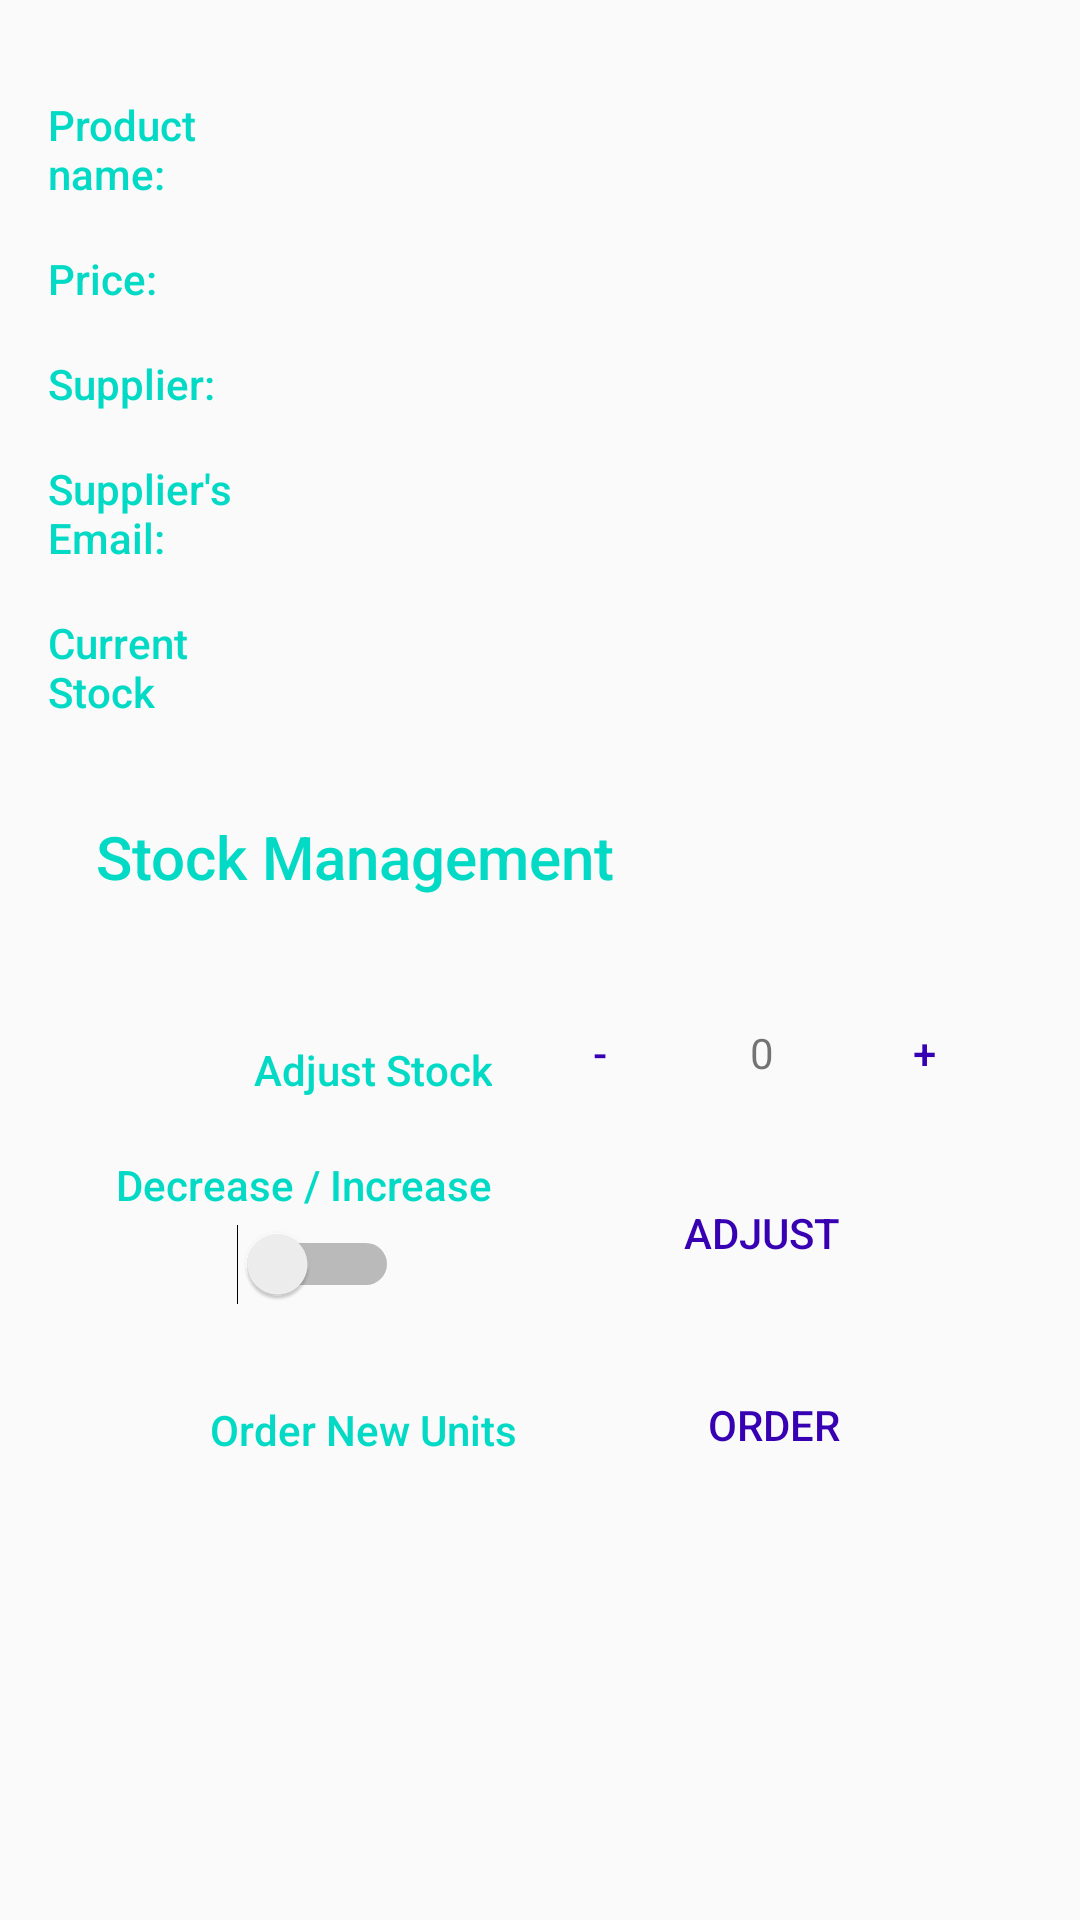

Layout XML and referenced resources for this Android screen:
<!-- AndroidManifest.xml: activity theme EditorTheme -->
<!-- res/layout/activity_detail.xml -->
<?xml version="1.0" encoding="utf-8"?>
<LinearLayout
    xmlns:android="http://schemas.android.com/apk/res/android"
    xmlns:tools="http://schemas.android.com/tools"
    android:layout_width="match_parent"
    android:layout_height="match_parent"
    android:orientation="vertical"
    android:padding="@dimen/activity_margin"
    tools:context=".EditorActivity">

    
    <LinearLayout
        android:id="@+id/container_name"
        android:layout_width="match_parent"
        android:layout_height="wrap_content"
        android:orientation="horizontal">

        <TextView
            android:text="@string/category_name"
            style="@style/CategoryStyle" />

        <TextView
            android:id="@+id/view_product_name"
            android:inputType="textCapWords"
            style="@style/EditorFieldStyle"
            android:text=""/>

    </LinearLayout>

    
    <LinearLayout
        android:id="@+id/container_price"
        android:layout_width="match_parent"
        android:layout_height="wrap_content"
        android:orientation="horizontal">

        <TextView
            android:text="@string/category_price"
            style="@style/CategoryStyle" />

            <TextView
                android:id="@+id/view_product_price"
                android:inputType="number"
                style="@style/EditorFieldStyle" />
    </LinearLayout>

    
    <LinearLayout
        android:id="@+id/container_supplier"
        android:layout_width="match_parent"
        android:layout_height="wrap_content"
        android:orientation="horizontal">

        <TextView
            android:text="@string/category_supplier"
            style="@style/CategoryStyle" />

            <TextView
                android:id="@+id/view_product_supplier"
                style="@style/EditorFieldStyle" />
    </LinearLayout>

    
    <LinearLayout
        android:id="@+id/container_email"
        android:layout_width="match_parent"
        android:layout_height="wrap_content"
        android:orientation="horizontal">

        <TextView
            android:text="@string/category_email"
            style="@style/CategoryStyle" />

            <TextView
                android:id="@+id/view_product_email"
                style="@style/EditorFieldStyle" />
    </LinearLayout>

    
    <LinearLayout
        android:id="@+id/container_quantity"
        android:layout_width="match_parent"
        android:layout_height="wrap_content"
        android:orientation="horizontal">

        <TextView
            android:text="@string/category_quantity"
            style="@style/CategoryStyle" />

            <TextView
                android:id="@+id/view_product_quantity"
                android:inputType="number"
                style="@style/EditorFieldStyle" />
    </LinearLayout>

    <LinearLayout
        android:layout_width="match_parent"
        android:layout_height="wrap_content"
        android:orientation="vertical">

        <TextView
            style="@style/CategoryStyle"
            android:layout_width="wrap_content"
            android:layout_height="wrap_content"
            android:layout_margin="@dimen/activity_margin"
            android:text="@string/category_manager"
            android:textSize="@dimen/tittle" />

        <LinearLayout
            android:layout_width="match_parent"
            android:layout_height="wrap_content"
            android:layout_margin="@dimen/activity_margin"
            android:orientation="horizontal">

            <LinearLayout
                android:layout_width="0dp"
                android:layout_height="match_parent"
                android:layout_weight="3"
                android:orientation="vertical">

                <TextView
                    style="@style/CategoryStyle"
                    android:layout_width="match_parent"
                    android:gravity="right"
                    android:text="@string/adjust_stock" />

                <TextView
                    style="@style/CategoryStyle"
                    android:layout_width="match_parent"
                    android:gravity="right"
                    android:text="@string/switch_mode"/>

                <Switch
                    android:id="@+id/switchAdjust"
                    android:layout_width="wrap_content"
                    android:layout_height="wrap_content"
                    android:layout_gravity="center"
                    android:onClick="stateMessage"/>

            </LinearLayout>

            <LinearLayout
                android:layout_width="0dp"
                android:layout_height="wrap_content"
                android:layout_weight="3"
                android:orientation="vertical">

                <LinearLayout
                    android:layout_width="match_parent"
                    android:layout_height="wrap_content"
                    android:layout_marginBottom="@dimen/activity_margin">

                    <Button
                        style="@style/smallButtons"
                        android:onClick="actionDecrease"
                        android:text="@string/minus" />

                    <TextView
                        android:id="@+id/view_adjust_stock"
                        android:layout_width="0dp"
                        android:layout_height="wrap_content"
                        android:layout_weight="1"
                        android:gravity="center"
                        android:text="0" />

                    <Button
                        style="@style/smallButtons"
                        android:onClick="actionIncrease"
                        android:text="@string/plus" />
                </LinearLayout>

                <Button
                    android:id="@+id/adjust_stock"
                    style="@style/ButtonStyle"
                    android:background="@color/colorPrimaryLight"
                    android:onClick="adjustStock"
                    android:text="@string/action_adjust" />
            </LinearLayout>

        </LinearLayout>

        <LinearLayout
            android:layout_width="match_parent"
            android:layout_height="wrap_content"
            android:layout_marginLeft="@dimen/activity_margin"
            android:layout_marginRight="@dimen/activity_margin"
            android:orientation="horizontal">

            <TextView
                android:id="@+id/textView"
                style="@style/CategoryStyle"
                android:layout_gravity="center_horizontal"
                android:layout_weight="3"
                android:gravity="right"
                android:text="@string/order_product" />

            <Button
                android:id="@+id/order_stock"
                style="@style/ButtonStyle"
                android:layout_width="0dp"
                android:layout_weight="3"
                android:background="@color/colorPrimaryLight"
                android:onClick="sendEmail"
                android:text="@string/action_order" />

        </LinearLayout>

    </LinearLayout>

</LinearLayout>
<!-- resources referenced by this layout -->
<resources>
  <dimen name="activity_margin">16dp</dimen>
  <dimen name="tittle">20sp</dimen>
  <string name="action_adjust">Adjust</string>
  <string name="action_order">Order</string>
  <string name="adjust_stock">Adjust Stock</string>
  <string name="category_email">Supplier\'s Email:</string>
  <string name="category_manager">Stock Management</string>
  <string name="category_name">Product name:</string>
  <string name="category_price">Price:</string>
  <string name="category_quantity">Current Stock</string>
  <string name="category_supplier">Supplier:</string>
  <string name="minus">-</string>
  <string name="order_product">Order New Units</string>
  <string name="plus">+</string>
  <string name="switch_mode">Decrease / Increase</string>
  <style name="ButtonStyle">
          <item name="android:layout_height">wrap_content</item>
          <item name="android:layout_width">match_parent</item>
          <item name="android:textAllCaps">true</item>
          <item name="android:background">@color/colorPrimaryLight</item>
          <item name="android:textColor">@color/colorPrimaryDark</item>
      </style>
  <style name="CategoryStyle">
          <item name="android:layout_height">wrap_content</item>
          <item name="android:layout_width">0dp</item>
          <item name="android:layout_weight">1</item>
          <item name="android:paddingTop">16dp</item>
          <item name="android:textColor">@color/colorAccent</item>
          <item name="android:fontFamily">sans-serif-medium</item>
          <item name="android:textAppearance">?android:textAppearanceSmall</item>
          <item name="android:layout_marginRight">@dimen/activity_margin</item>
      </style>
  <style name="EditorFieldStyle">
          <item name="android:layout_height">wrap_content</item>
          <item name="android:layout_width">0dp</item>
          <item name="android:layout_weight">3</item>
          <item name="android:fontFamily">sans-serif-light</item>
          <item name="android:textAppearance">?android:textAppearanceMedium</item>
      </style>
  <style name="smallButtons" parent="ButtonStyle">
          <item name="android:layout_height">@dimen/squareButton</item>
          <item name="android:layout_width">@dimen/squareButton</item>
      </style>
  <style name="EditorTheme" parent="Theme.AppCompat.Light.DarkActionBar">
          <item name="colorPrimary">@color/colorPrimary</item>
          <item name="colorPrimaryDark">@color/colorPrimaryDark</item>
          <item name="colorAccent">@color/colorAccent</item>
      </style>
  <dimen name="squareButton">40dp</dimen>
  <!-- not gathered from this repository: default colours our renderer supplied (Android Studio template values) -->
  <color name="colorPrimary">#FF6200EE</color>
  <color name="colorPrimaryDark">#FF3700B3</color>
  <color name="colorAccent">#FF03DAC5</color>
</resources>
